Image classification data set "wbc" (endlesslightz/WBC-Classification-with-FastAPI on GitHub). Class labels (5): basofil, eosinofil, limfosit, monosit, neutrofil.

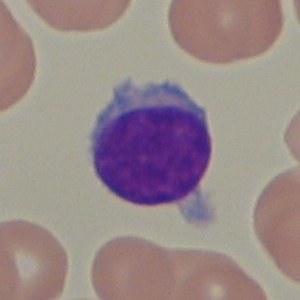
Label: limfosit

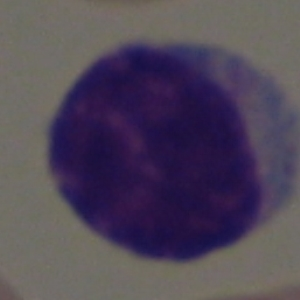
Label: basofil

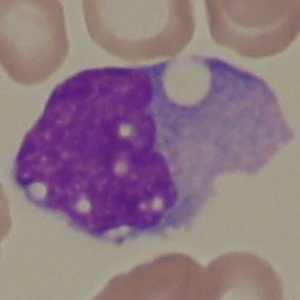
Label: monosit

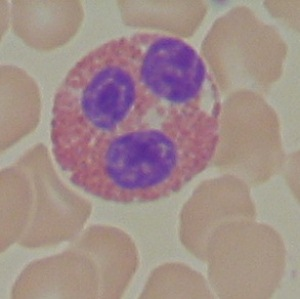
Label: eosinofil

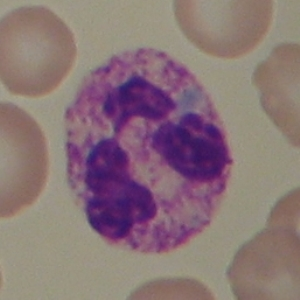
Label: neutrofil

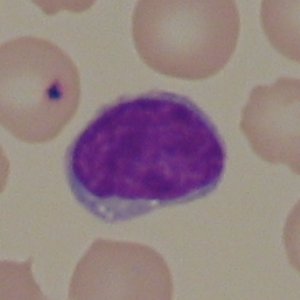
Label: limfosit
